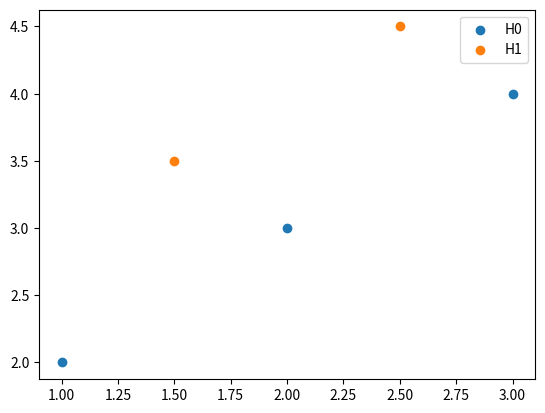
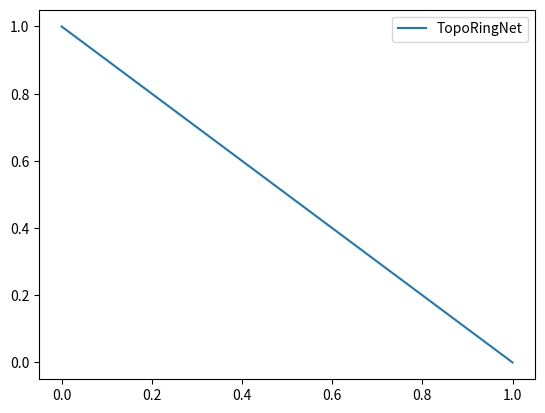
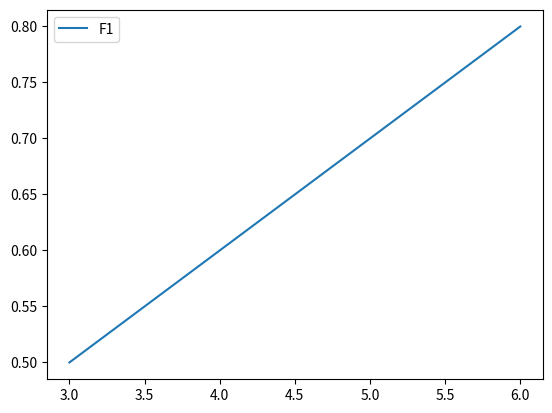
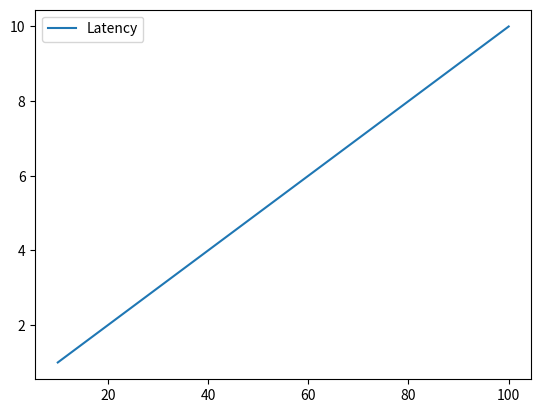

Recreate these plots in Python, in order.
import os
import matplotlib
matplotlib.use('Agg')
import matplotlib.pyplot as plt

class PublicationPlotGenerator:
    def __init__(self):
        os.makedirs("paper/figures", exist_ok=True)
        
    def plot_persistence_diagrams(self, output_path="paper/figures/persistence_diagram.png"):
        plt.figure()
        plt.scatter([1, 2, 3], [2, 3, 4], label='H0')
        plt.scatter([1.5, 2.5], [3.5, 4.5], label='H1')
        plt.legend()
        plt.savefig(output_path, dpi=300)
        plt.close()

    def plot_precision_recall_curves(self, output_path="paper/figures/pr_curves.png"):
        plt.figure()
        plt.plot([0, 1], [1, 0], label='TopoRingNet')
        plt.legend()
        plt.savefig(output_path, dpi=300)
        plt.close()

    def plot_cycle_sensitivity(self, output_path="paper/figures/cycle_sensitivity.png"):
        plt.figure()
        plt.plot([3, 4, 5, 6], [0.5, 0.6, 0.7, 0.8], label='F1')
        plt.legend()
        plt.savefig(output_path, dpi=300)
        plt.close()

    def plot_scalability(self, output_path="paper/figures/scalability.png"):
        plt.figure()
        plt.plot([10, 100], [1, 10], label='Latency')
        plt.legend()
        plt.savefig(output_path, dpi=300)
        plt.close()

    def generate_all_figures(self):
        self.plot_persistence_diagrams()
        self.plot_precision_recall_curves()
        self.plot_cycle_sensitivity()
        self.plot_scalability()

if __name__ == "__main__":
    generator = PublicationPlotGenerator()
    generator.generate_all_figures()
